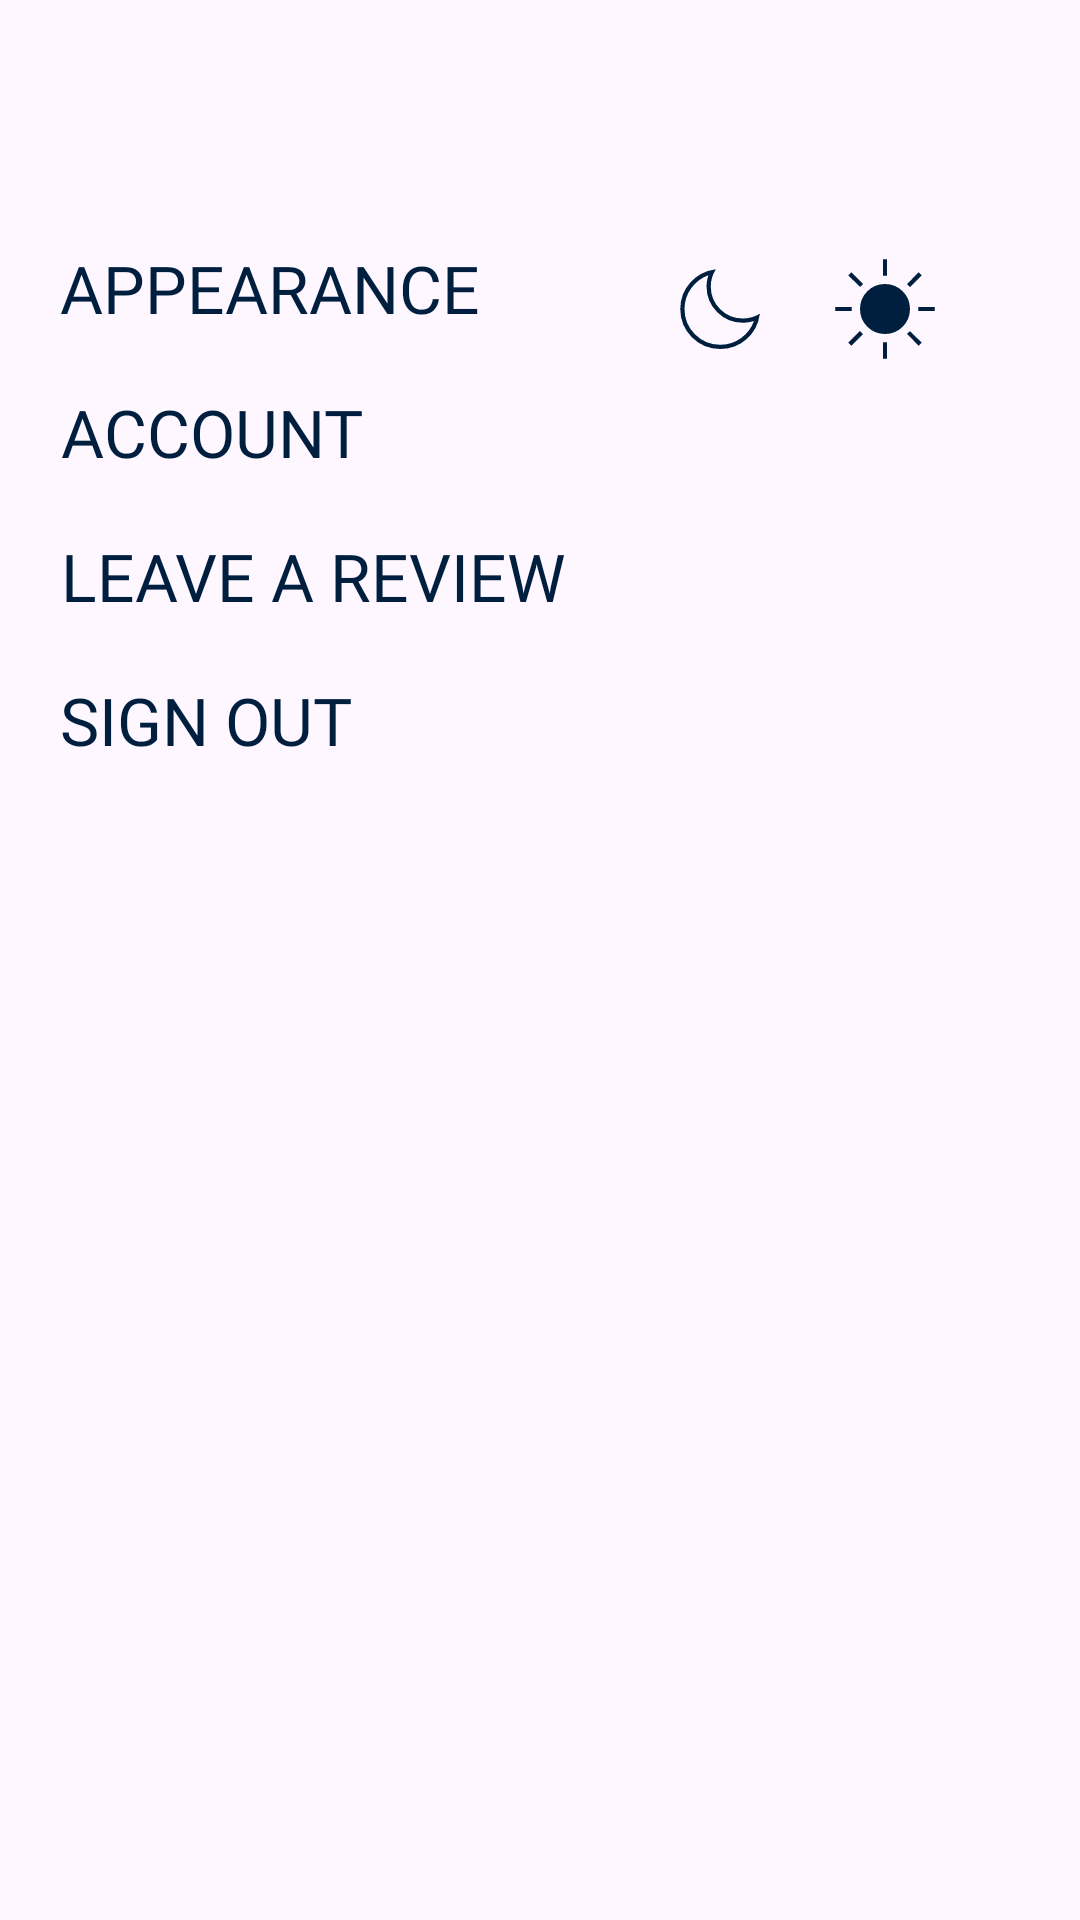

Reconstruct the res/layout file that produces this screen, plus the resources it refers to.
<!-- AndroidManifest.xml: application theme Theme.TrainFinal -->
<!-- res/layout/fragment_settings.xml -->
<?xml version="1.0" encoding="utf-8"?>
<androidx.constraintlayout.widget.ConstraintLayout xmlns:android="http://schemas.android.com/apk/res/android"
    xmlns:app="http://schemas.android.com/apk/res-auto"
    xmlns:tools="http://schemas.android.com/tools"
    android:layout_width="match_parent"
    android:layout_height="match_parent">

    <Button
        android:id="@+id/nav_appearance_settings"
        android:layout_width="wrap_content"
        android:layout_height="wrap_content"
        android:layout_marginStart="20sp"
        android:layout_marginTop="72dp"
        android:background="#00FFFFFF"
        android:fontFamily="@font/comfortaa"
        android:text="Appearance"
        android:textColor="@color/navy"
        android:textSize="22sp"
        app:layout_constraintStart_toStartOf="parent"
        app:layout_constraintTop_toTopOf="parent" />

    <ImageView
        android:id="@+id/moon_icon"
        android:layout_width="wrap_content"
        android:layout_height="wrap_content"
        android:layout_marginTop="83dp"
        android:paddingLeft="60sp"
        android:paddingRight="15sp"
        app:layout_constraintStart_toEndOf="@+id/nav_appearance_settings"
        app:layout_constraintTop_toTopOf="parent"
        app:srcCompat="@drawable/moon_hollow" />

    <ImageView
        android:id="@+id/sun_icon"
        android:layout_width="wrap_content"
        android:layout_height="wrap_content"
        android:layout_marginTop="83dp"
        app:layout_constraintStart_toEndOf="@+id/moon_icon"
        app:layout_constraintTop_toTopOf="parent"
        app:srcCompat="@drawable/sunny_filled" />

    <Button
        android:id="@+id/nav_account_settings"
        android:layout_width="wrap_content"
        android:layout_height="wrap_content"
        android:layout_marginStart="20sp"
        android:background="#00FFFFFF"
        android:fontFamily="@font/comfortaa"
        android:text="Account"
        android:textColor="@color/navy"
        android:textSize="22sp"
        app:layout_constraintStart_toStartOf="parent"
        app:layout_constraintTop_toBottomOf="@+id/nav_appearance_settings" />

    <Button
        android:id="@+id/nav_review_settings"
        android:layout_width="wrap_content"
        android:layout_height="wrap_content"
        android:layout_marginStart="20sp"
        android:background="#00FFFFFF"
        android:fontFamily="@font/comfortaa"
        android:text="Leave a review"
        android:textColor="@color/navy"
        android:textSize="22sp"
        app:layout_constraintStart_toStartOf="parent"
        app:layout_constraintTop_toBottomOf="@+id/nav_account_settings" />

    <Button
        android:id="@+id/sign_out"
        android:layout_width="wrap_content"
        android:layout_height="wrap_content"
        android:layout_marginStart="20sp"
        android:background="#00FFFFFF"
        android:fontFamily="@font/comfortaa"
        android:text="Sign Out"
        android:textColor="@color/navy"
        android:textSize="22sp"
        app:layout_constraintStart_toStartOf="parent"
        app:layout_constraintTop_toBottomOf="@+id/nav_review_settings" />


</androidx.constraintlayout.widget.ConstraintLayout>
<!-- resources referenced by this layout -->
<resources>
  <color name="navy">#001F3F</color>
  <!-- drawable moon_hollow (drawable) -->
  <vector xmlns:android="http://schemas.android.com/apk/res/android"
      android:width="40dp"
      android:height="40dp"
      android:viewportWidth="960"
      android:viewportHeight="960"
      android:tint="@color/navy">
    <path
        android:fillColor="@android:color/white"
        android:pathData="M482.31,800Q348.97,800 255.64,706.67Q162.31,613.33 162.31,480Q162.31,358.46 241.54,269.23Q320.77,180 437.69,163.85Q438.98,163.85 440.63,164Q442.28,164.15 445.95,163.88Q427,193.15 416.65,227.81Q406.31,262.46 406.31,300Q406.31,406.67 480.98,481.33Q555.64,556 662.31,556Q699.41,556 734.28,546.14Q769.15,536.28 797.59,518.31Q797.39,521.15 797.54,522.32Q797.69,523.49 797.69,524.61Q782.31,641.54 693.08,720.77Q603.85,800 482.31,800ZM482.31,766.15Q576.62,766.15 650.1,711.65Q723.59,657.15 751.69,575.61Q730.41,582.56 707.71,586.2Q685.01,589.85 662.31,589.85Q541.86,589.85 457.16,505.14Q372.46,420.44 372.46,300Q372.46,278.36 376.03,256.18Q379.59,234 387.36,209.64Q303.2,239.85 249.68,313.93Q196.15,388.01 196.15,480Q196.15,599.03 279.72,682.59Q363.28,766.15 482.31,766.15ZM474.26,487.9Q474.26,487.9 474.26,487.9Q474.26,487.9 474.26,487.9Q474.26,487.9 474.26,487.9Q474.26,487.9 474.26,487.9Q474.26,487.9 474.26,487.9Q474.26,487.9 474.26,487.9Q474.26,487.9 474.26,487.9Q474.26,487.9 474.26,487.9Q474.26,487.9 474.26,487.9Q474.26,487.9 474.26,487.9Q474.26,487.9 474.26,487.9Q474.26,487.9 474.26,487.9Z"/>
  </vector>
  <!-- drawable sunny_filled (drawable) -->
  <vector xmlns:android="http://schemas.android.com/apk/res/android"
      android:width="40dp"
      android:height="40dp"
      android:viewportWidth="960"
      android:viewportHeight="960"
      android:tint="@color/navy">
    <path
        android:fillColor="@android:color/white"
        android:pathData="M463.08,213.85L463.08,81.54L496.92,81.54L496.92,213.85L463.08,213.85ZM679.85,304.26L656.59,281L748.95,185.18L773.82,210.28L679.85,304.26ZM746.15,496.92L746.15,463.08L878.46,463.08L878.46,496.92L746.15,496.92ZM463.08,878.46L463.08,746.92L496.92,746.92L496.92,878.46L463.08,878.46ZM281.54,303.18L185.33,211.05L211.05,186.95L305.02,280.15L281.54,303.18ZM749.54,774.67L656.59,679L679.62,656.74L773.21,748.64L749.54,774.67ZM81.54,496.92L81.54,463.08L213.85,463.08L213.85,496.92L81.54,496.92ZM210.44,774.67L186.95,748.95L279.15,656.74L291.44,668.56L304.49,680.62L210.44,774.67ZM480.18,680Q396.92,680 338.46,621.72Q280,563.44 280,480.18Q280,396.92 338.28,338.46Q396.56,280 479.82,280Q563.08,280 621.54,338.28Q680,396.56 680,479.82Q680,563.08 621.72,621.54Q563.44,680 480.18,680Z"/>
  </vector>
  <style name="Theme.TrainFinal" parent="Base.Theme.TrainFinal" />
  <style name="Base.Theme.TrainFinal" parent="Theme.Material3.DayNight.NoActionBar">
          
          
      </style>
</resources>
